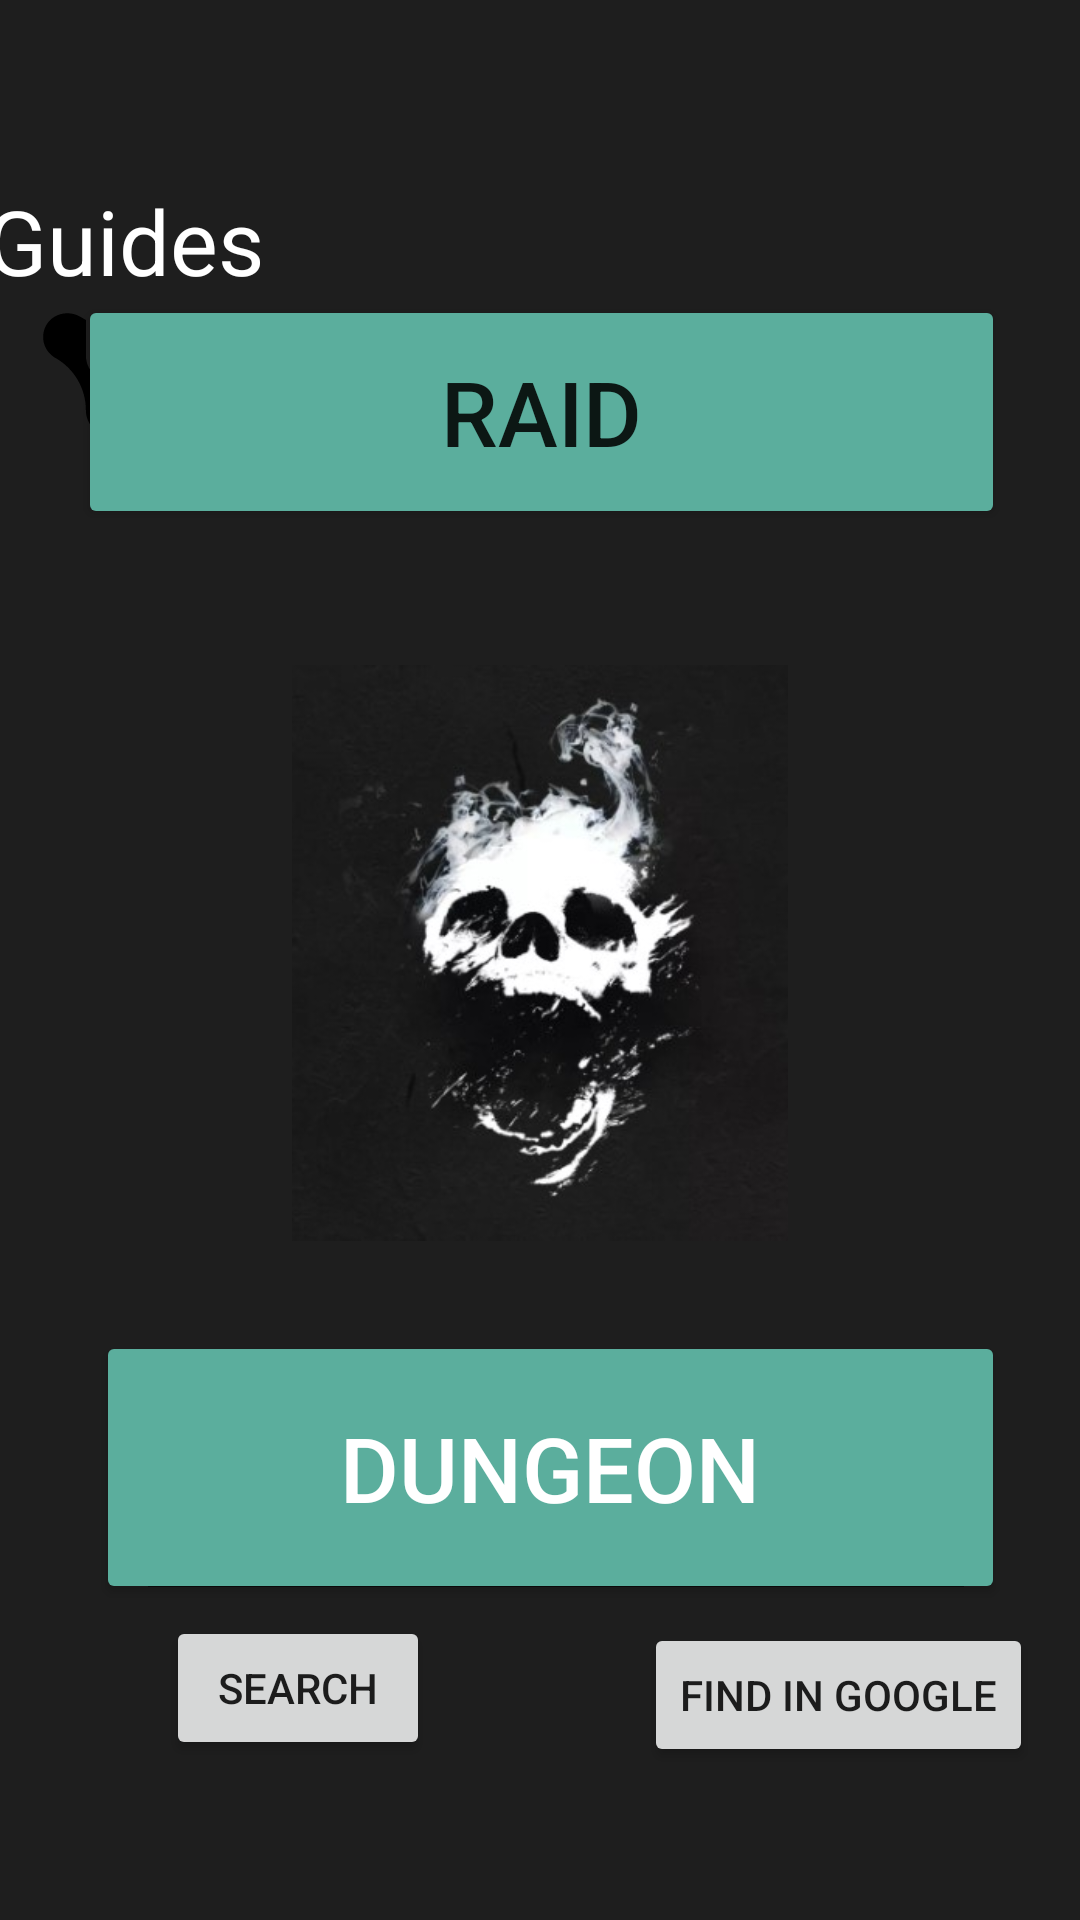

Write the Android layout XML for this screen, with the resource values it uses.
<!-- AndroidManifest.xml: application theme Theme.Pract -->
<!-- res/layout/fragment_main.xml -->
<?xml version="1.0" encoding="utf-8"?>
<FrameLayout xmlns:android="http://schemas.android.com/apk/res/android"
    xmlns:app="http://schemas.android.com/apk/res-auto"
    xmlns:tools="http://schemas.android.com/tools"
    android:layout_width="match_parent"
    android:layout_height="match_parent"
    tools:context=".view.MainFragment">


    <androidx.constraintlayout.widget.ConstraintLayout
        android:layout_width="match_parent"
        android:layout_height="match_parent"
        android:background="@color/grey">

        <RelativeLayout

            android:id="@+id/relativeLayout"
            android:layout_width="376dp"
            android:layout_height="125dp"
            android:layout_marginBottom="44dp"
            app:layout_constraintBottom_toBottomOf="parent"
            app:layout_constraintEnd_toEndOf="parent"
            app:layout_constraintHorizontal_bias="0.457"
            app:layout_constraintStart_toStartOf="parent">

            <Button
                android:id="@+id/button3"
                android:layout_width="wrap_content"
                android:layout_height="wrap_content"
                android:layout_alignBottom="@+id/editTextTextPersonName"
                android:layout_alignParentEnd="true"
                android:layout_marginEnd="226dp"
                android:layout_marginBottom="-50dp"
                android:text="@string/search_button" />

            <EditText
                android:id="@+id/editTextTextPersonName"
                android:layout_width="280dp"
                android:layout_height="62dp"
                android:layout_alignParentEnd="true"
                android:layout_alignParentBottom="true"
                android:layout_marginEnd="44dp"
                android:layout_marginBottom="59dp"
                android:ems="10"
                android:inputType="textPersonName"
                android:text="@string/search"
                android:textColor="@color/white" />

            <Button
                android:id="@+id/share_button"
                android:layout_width="wrap_content"
                android:layout_height="wrap_content"
                android:layout_alignParentEnd="true"
                android:layout_alignParentBottom="true"
                android:layout_marginEnd="25dp"
                android:layout_marginBottom="7dp"
                android:text="Find in Google" />

        </RelativeLayout>

        <LinearLayout
            android:id="@+id/linearLayout"
            android:layout_width="373dp"
            android:layout_height="102dp"
            android:layout_marginTop="60dp"
            android:orientation="vertical"
            app:layout_constraintEnd_toEndOf="parent"
            app:layout_constraintHorizontal_bias="0.4"
            app:layout_constraintStart_toStartOf="parent"
            app:layout_constraintTop_toTopOf="parent">

            <TextView
                android:id="@+id/textGuide"
                android:layout_width="198dp"
                android:layout_height="wrap_content"
                android:text="@string/header"
                android:textColor="@color/white"
                android:textSize="30dp" />

            <ImageView
                android:id="@+id/imageSVG"
                android:layout_width="83dp"
                android:layout_height="49dp"
                app:srcCompat="@drawable/icons8_destiny_2" />

        </LinearLayout>

        <androidx.constraintlayout.widget.ConstraintLayout
            android:id="@+id/constraintLayout"
            android:layout_width="360dp"
            android:layout_height="525dp"
            app:layout_constraintBottom_toBottomOf="parent"
            app:layout_constraintEnd_toEndOf="parent"
            app:layout_constraintHorizontal_bias="0.49"
            app:layout_constraintStart_toStartOf="parent"
            app:layout_constraintTop_toTopOf="parent"
            app:layout_constraintVertical_bias="0.501">

            <Button
                android:id="@+id/raidButton"
                android:layout_width="309dp"
                android:layout_height="78dp"
                android:backgroundTint="@color/green"
                android:text="@string/raid_button"
                android:textSize="30dp"
                app:layout_constraintBottom_toBottomOf="parent"
                app:layout_constraintEnd_toEndOf="parent"
                app:layout_constraintHorizontal_bias="0.509"
                app:layout_constraintStart_toStartOf="parent"
                app:layout_constraintTop_toTopOf="parent"
                app:layout_constraintVertical_bias="0.091"
                />

            <Button
                android:id="@+id/dungeonButton"
                android:layout_width="303dp"
                android:layout_height="91dp"
                android:layout_marginBottom="48dp"
                android:backgroundTint="@color/green"
                android:text="@string/dungeon_button"
                android:textColor="@color/white"
                android:textSize="30dp"
                app:layout_constraintBottom_toBottomOf="parent"
                app:layout_constraintEnd_toEndOf="parent"
                app:layout_constraintHorizontal_bias="0.561"
                app:layout_constraintStart_toStartOf="parent" />

            <ImageView
                android:id="@+id/imageSkull"
                android:layout_width="172dp"
                android:layout_height="192dp"
                android:layout_marginTop="164dp"
                app:layout_constraintEnd_toEndOf="parent"
                app:layout_constraintStart_toStartOf="parent"
                app:layout_constraintTop_toTopOf="parent"
                app:srcCompat="@drawable/skull" />

        </androidx.constraintlayout.widget.ConstraintLayout>

    </androidx.constraintlayout.widget.ConstraintLayout>

</FrameLayout>
<!-- resources referenced by this layout -->
<resources>
  <color name="green">#5bae9d</color>
  <color name="grey">#1e1e1e</color>
  <color name="white">#FFFFFFFF</color>
  <!-- drawable icons8_destiny_2 (drawable) -->
  <vector xmlns:android="http://schemas.android.com/apk/res/android"
      android:width="24dp"
      android:height="24dp"
      android:viewportWidth="24"
      android:viewportHeight="24">
    <path
        android:fillColor="#FF000000"
        android:pathData="M4.822,2.002C3.559,2.045 2.347,2.655 1.641,3.73C1.051,4.64 0.859,5.729 1.109,6.789C1.359,7.829 2.04,8.741 3.02,9.311L3.07,9.33C6.1,11.07 7.98,14.321 7.98,17.811C7.98,18.861 8.349,19.861 9.039,20.641C9.769,21.461 10.739,21.94 11.789,21.99C11.859,22 11.93,22 12,22C13.04,22 14.01,21.61 14.77,20.9C15.57,20.14 16.02,19.08 16.02,17.98L16.02,17.811C16.02,14.321 17.911,11.069 20.881,9.359L21.029,9.279C21.959,8.739 22.641,7.829 22.891,6.789C23.141,5.729 22.949,4.64 22.359,3.73C21.229,2.01 18.809,1.481 16.949,2.561L16,3.1L16,9C16,11.21 14.21,13 12,13C9.79,13 8,11.21 8,9L8,3.109L7.051,2.561C6.357,2.156 5.58,1.976 4.822,2.002zM12,3C10.895,3 10,3.895 10,5L10,9C10,10.105 10.895,11 12,11C13.105,11 14,10.105 14,9L14,5C14,3.895 13.105,3 12,3z"/>
  </vector>
  <!-- drawable skull: jpg bitmap (drawable-mdpi, 22904 bytes) -->
  <string name="dungeon_button">Dungeon</string>
  <string name="header">Guides</string>
  <string name="raid_button">Raid</string>
  <string name="search">Search for activity</string>
  <string name="search_button">Search</string>
  <style name="Theme.Pract" parent="Theme.MaterialComponents.DayNight.NoActionBar">
          
          <item name="colorPrimary">@color/purple_500</item>
          <item name="colorPrimaryVariant">@color/purple_700</item>
          <item name="colorOnPrimary">@color/white</item>
          
          <item name="colorSecondary">@color/teal_200</item>
          <item name="colorSecondaryVariant">@color/teal_700</item>
          <item name="colorOnSecondary">@color/black</item>
          
          <item name="android:statusBarColor" tools:targetApi="21">?attr/colorPrimaryVariant</item>
          
      </style>
  <color name="purple_500">#FF6200EE</color>
  <color name="purple_700">#FF3700B3</color>
  <color name="teal_200">#FF03DAC5</color>
  <color name="teal_700">#FF018786</color>
  <color name="black">#FF000000</color>
</resources>
